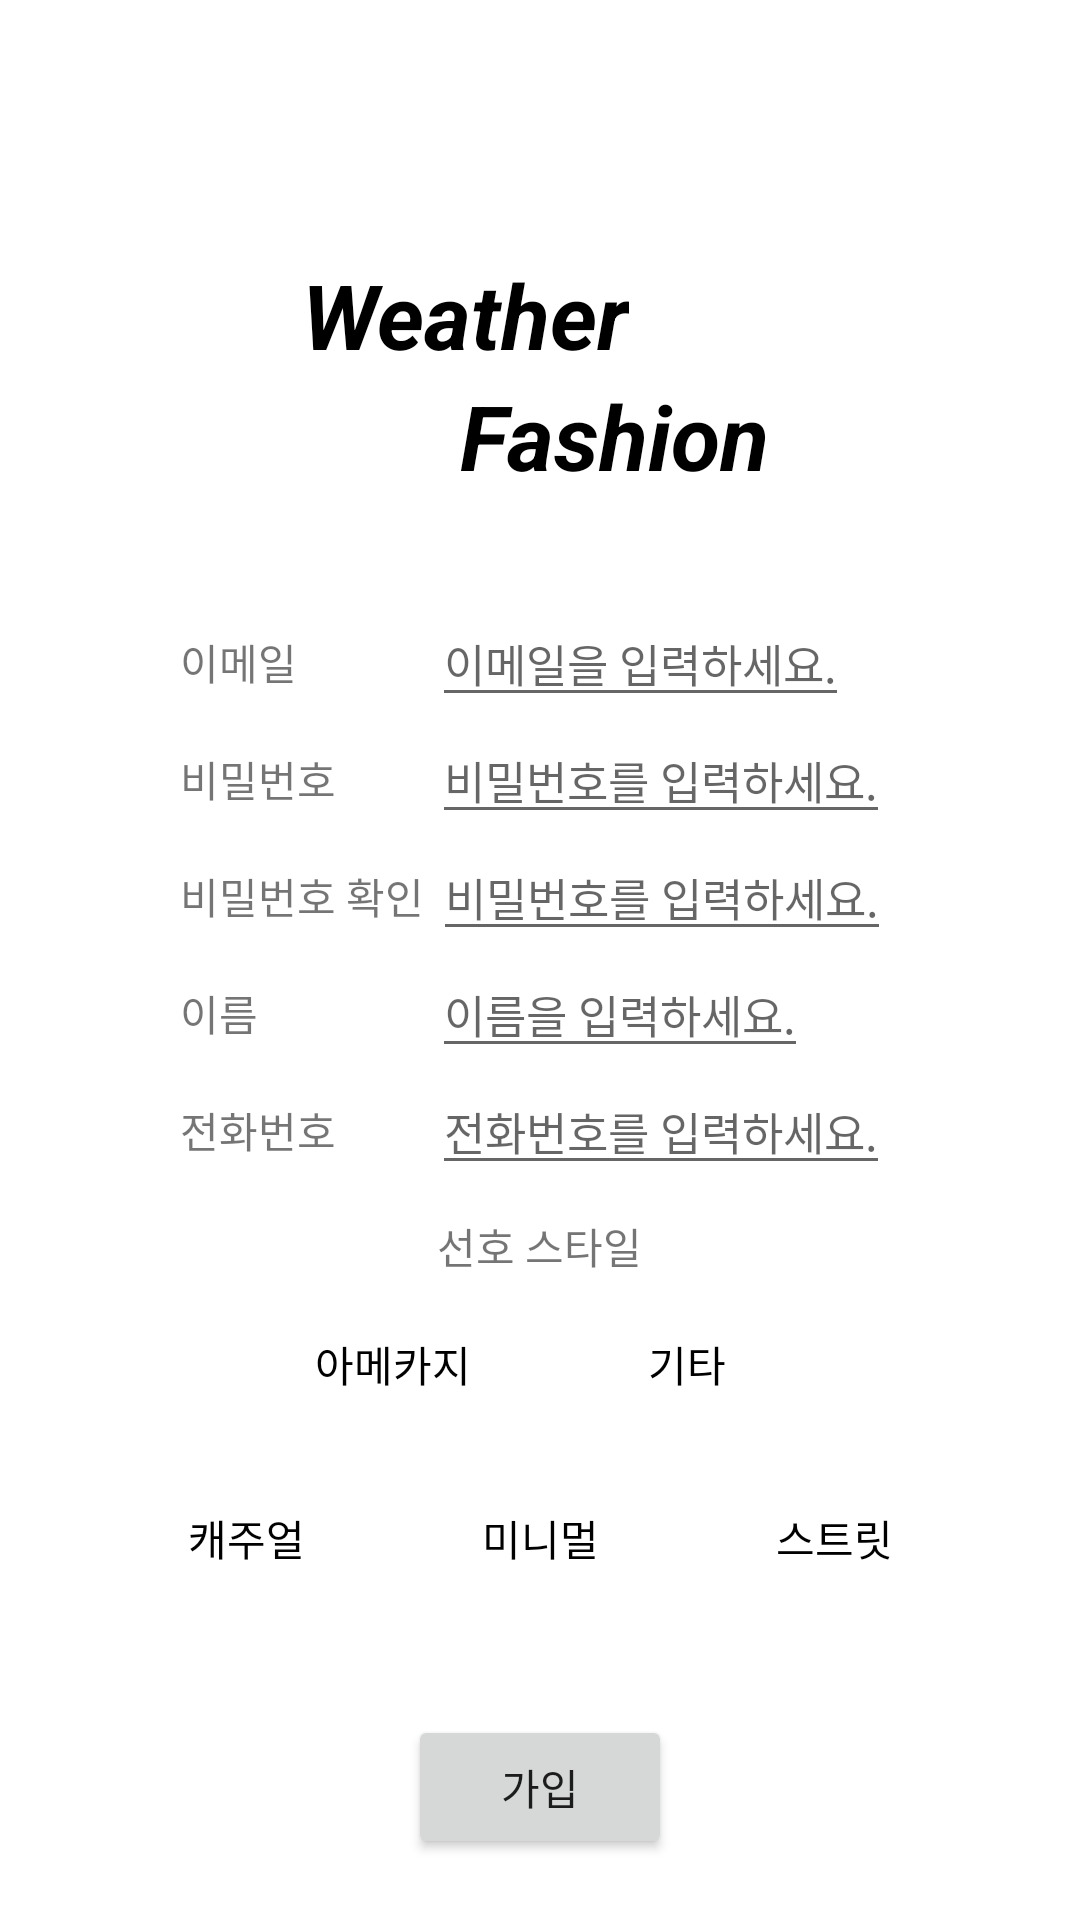

Android layout source for this screen:
<!-- AndroidManifest.xml: application theme Theme.WeathernFashion -->
<!-- res/layout/activity_join.xml -->
<?xml version="1.0" encoding="utf-8"?>
<LinearLayout xmlns:android="http://schemas.android.com/apk/res/android"
    android:layout_width="match_parent"
    android:layout_height="match_parent"
    android:orientation="vertical">

    <LinearLayout
        android:layout_width="match_parent"
        android:layout_height="150dp"
        android:layout_marginTop="50dp"
        android:gravity="center"
        android:orientation="vertical">

        <LinearLayout
            android:layout_width="match_parent"
            android:layout_height="wrap_content"
            android:gravity="center"
            android:orientation="horizontal">

            <TextView
                android:id="@+id/text_weather"
                android:layout_width="wrap_content"
                android:layout_height="wrap_content"
                android:layout_marginLeft="-50dp"
                android:text="Weather"
                android:textColor="@color/black"
                android:textSize="30sp"
                android:textStyle="bold|italic" />
        </LinearLayout>

        <LinearLayout
            android:layout_width="match_parent"
            android:layout_height="wrap_content"
            android:gravity="center"
            android:orientation="horizontal">

            <TextView
                android:id="@+id/text_fashion"
                android:layout_width="wrap_content"
                android:layout_height="wrap_content"
                android:layout_marginRight="-50dp"
                android:text="Fashion"
                android:textColor="@color/black"
                android:textSize="30sp"
                android:textStyle="bold|italic" />
        </LinearLayout>
    </LinearLayout>
    <LinearLayout
        android:layout_width="match_parent"
        android:layout_height="wrap_content"
        android:orientation="vertical">
        <LinearLayout
            android:layout_width="match_parent"
            android:layout_height="wrap_content"
            android:layout_marginLeft="60dp"
            android:orientation="vertical">
            <LinearLayout
                android:layout_width="match_parent"
                android:layout_height="wrap_content"
                android:orientation="horizontal">
                <TextView
                    android:layout_width="wrap_content"
                    android:layout_height="wrap_content"
                    android:text="이메일"
                    android:layout_marginRight="45dp"/>
                <EditText
                    android:id="@+id/user_email"
                    android:textSize="15sp"
                    android:inputType="textEmailAddress"
                    android:hint="이메일을 입력하세요."
                    android:layout_marginRight="20dp"
                    android:layout_width="wrap_content"
                    android:layout_height="wrap_content"/>

                <Button
                    android:id="@+id/check_btn"
                    android:layout_width="30dp"
                    android:layout_height="30dp"
                    android:background="@drawable/radius_btn_empty"
                    android:text="" />
            </LinearLayout>
            <LinearLayout
                android:layout_width="match_parent"
                android:layout_height="wrap_content"
                android:orientation="horizontal">
                <TextView
                    android:layout_width="wrap_content"
                    android:layout_height="wrap_content"
                    android:layout_marginRight="32dp"
                    android:text="비밀번호"/>
                <EditText
                    android:id="@+id/user_pw"
                    android:textSize="15sp"
                    android:inputType="textPassword"
                    android:hint="비밀번호를 입력하세요."
                    android:layout_width="wrap_content"
                    android:layout_height="wrap_content"/>
            </LinearLayout>
            <LinearLayout
                android:layout_width="match_parent"
                android:layout_height="wrap_content"
                android:orientation="horizontal">
                <TextView
                    android:layout_width="wrap_content"
                    android:layout_height="wrap_content"
                    android:layout_marginRight="3dp"
                    android:text="비밀번호 확인"/>
                <EditText
                    android:id="@+id/user_pwcheck"
                    android:textSize="15sp"
                    android:inputType="textPassword"
                    android:hint="비밀번호를 입력하세요."
                    android:layout_width="wrap_content"
                    android:layout_height="wrap_content"/>
            </LinearLayout>
            <LinearLayout
                android:layout_width="match_parent"
                android:layout_height="wrap_content"
                android:orientation="horizontal">
                <TextView
                    android:layout_width="wrap_content"
                    android:layout_height="wrap_content"
                    android:layout_marginRight="58dp"
                    android:text="이름"/>
                <EditText
                    android:id="@+id/user_name"
                    android:textSize="15sp"
                    android:hint="이름을 입력하세요."
                    android:layout_width="wrap_content"
                    android:layout_height="wrap_content"/>
            </LinearLayout>
            <LinearLayout
                android:layout_width="match_parent"
                android:layout_height="wrap_content"
                android:orientation="horizontal">
                <TextView
                    android:layout_width="wrap_content"
                    android:layout_height="wrap_content"
                    android:layout_marginRight="32dp"
                    android:text="전화번호"/>
                <EditText
                    android:id="@+id/user_phone"
                    android:textSize="15sp"
                    android:hint="전화번호를 입력하세요."
                    android:layout_width="wrap_content"
                    android:layout_height="wrap_content"/>
            </LinearLayout>
        </LinearLayout>
        <LinearLayout
            android:layout_width="match_parent"
            android:layout_height="wrap_content"
            android:orientation="vertical"
            android:gravity="center"
            android:layout_marginTop="10dp">

            <TextView
                android:layout_width="wrap_content"
                android:layout_height="wrap_content"
                android:text="선호 스타일"/>
            <LinearLayout
                android:layout_width="match_parent"
                android:layout_height="wrap_content"
                android:gravity="center"
                android:orientation="horizontal">
                <Button
                    android:id="@+id/btn_ame"
                    android:layout_width="wrap_content"
                    android:layout_height="wrap_content"
                    android:layout_margin="5dp"
                    android:textColor="@color/black"
                    android:background="@drawable/radius_btn_empty"
                    android:text="아메카지"/>
                <Button
                    android:id="@+id/btn_other"
                    android:layout_width="wrap_content"
                    android:layout_height="wrap_content"
                    android:layout_margin="5dp"
                    android:textColor="@color/black"
                    android:background="@drawable/radius_btn_empty"
                    android:text="기타"/>

            </LinearLayout>
            <LinearLayout
                android:layout_width="match_parent"
                android:layout_height="wrap_content"
                android:orientation="horizontal"
                android:gravity="center">
                <Button
                    android:id="@+id/btn_casual"
                    android:layout_width="wrap_content"
                    android:layout_height="wrap_content"
                    android:layout_margin="5dp"
                    android:textColor="@color/black"
                    android:background="@drawable/radius_btn_empty"
                    android:text="캐주얼"/>
                <Button
                    android:id="@+id/btn_minimal"
                    android:layout_width="wrap_content"
                    android:layout_height="wrap_content"
                    android:layout_margin="5dp"
                    android:textColor="@color/black"
                    android:background="@drawable/radius_btn_empty"
                    android:text="미니멀"/>
                <Button
                    android:id="@+id/btn_street"
                    android:layout_width="wrap_content"
                    android:layout_height="wrap_content"
                    android:layout_margin="5dp"
                    android:textColor="@color/black"
                    android:background="@drawable/radius_btn_empty"
                    android:text="스트릿"/>

            </LinearLayout>
        </LinearLayout>
        <LinearLayout
            android:layout_width="match_parent"
            android:layout_height="wrap_content"
            android:orientation="vertical">
            <Button
                android:id="@+id/join_btn"
                android:layout_width="wrap_content"
                android:layout_height="wrap_content"
                android:layout_gravity="center"
                android:layout_marginTop="30dp"
                android:text="가입"/>
        </LinearLayout>
    </LinearLayout>
</LinearLayout>
<!-- resources referenced by this layout -->
<resources>
  <style name="Theme.WeathernFashion" parent="Theme.MaterialComponents.DayNight.DarkActionBar">
          
          <item name="windowNoTitle">true</item>
          <item name="colorPrimary">@color/black</item>
          <item name="colorPrimaryVariant">@color/black</item>
          <item name="colorOnPrimary">@color/white</item>
          
          <item name="colorSecondary">@color/teal_200</item>
          <item name="colorSecondaryVariant">@color/teal_700</item>
          <item name="colorOnSecondary">@color/black</item>
          
          <item name="android:statusBarColor" tools:targetApi="l">?attr/colorPrimaryVariant</item>
          
      </style>
  <!-- not gathered from this repository: default colours our renderer supplied (Android Studio template values) -->
  <color name="teal_200">#FF03DAC5</color>
  <color name="teal_700">#FF018786</color>
  <color name="black">#FF000000</color>
  <color name="white">#FFFFFFFF</color>
</resources>
